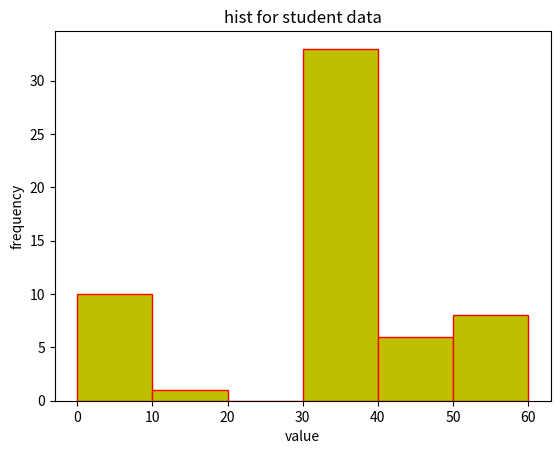

Generate this figure with matplotlib:

#hist fo student data different formats,labels etc

import matplotlib.pyplot as plt
import numpy as np
d_s=[1,11,21,31,41,51]
plt.hist(d_s,bins=[0,10,20,30,40,50,60],weights=[10,1,0,33,6,8],facecolor='y',edgecolor='red')
plt.title("hist for student data")
plt.xlabel('value')
plt.ylabel('frequency')
plt.savefig('student.png')
plt.show()
